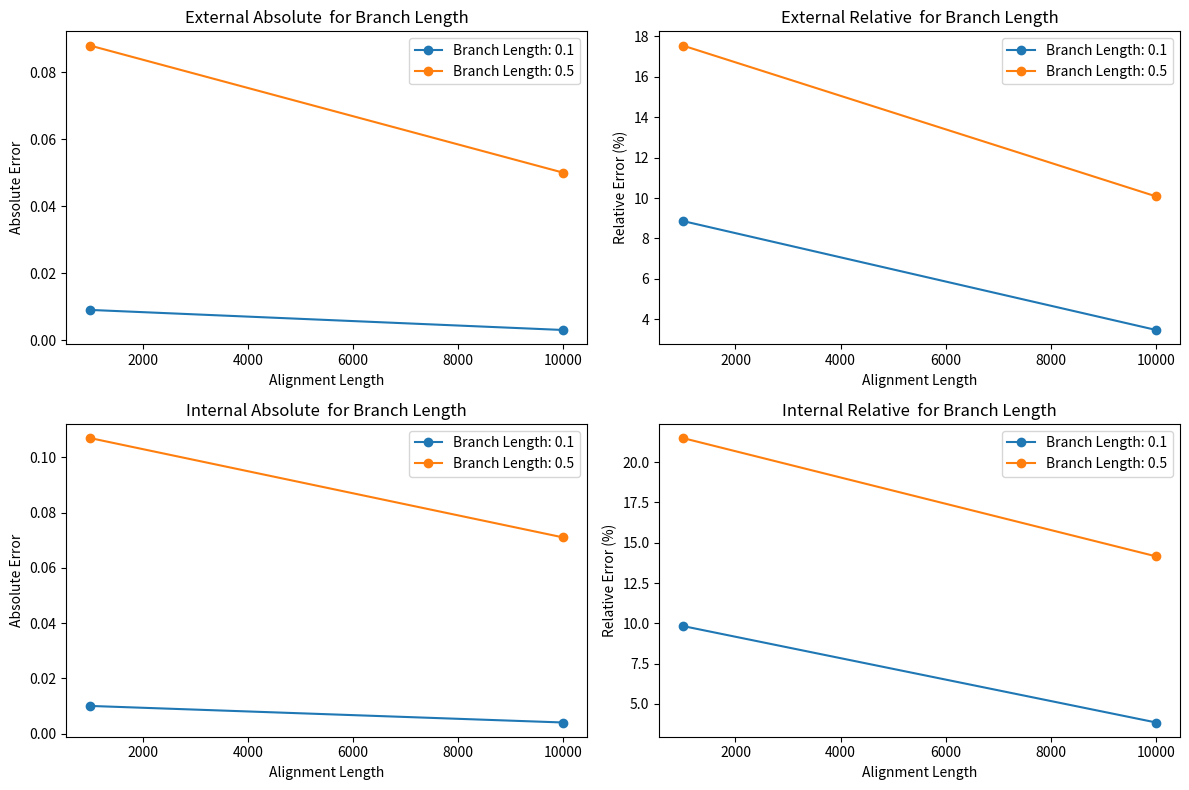

Generate this figure with matplotlib:
import pandas as pd
import matplotlib.pyplot as plt

# Intervals de confiança o boxplots?

# Updated data
branch_lengths = [0.1, 0.1, 0.5, 0.5]
alignment_lengths = [1000, 10000, 1000, 10000]
external_abs_error = [0.009, 0.003, 0.088, 0.05]
external_rel_error = [8.865, 3.47, 17.551, 10.082]
internal_abs_error = [0.01, 0.004, 0.107, 0.071]
internal_rel_error = [9.833, 3.848, 21.494, 14.153]

# Create a DataFrame
data = {
    'Branch Length': branch_lengths,
    'Alignment Length': alignment_lengths,
    'External Absolute Error': external_abs_error,
    'External Relative Error': external_rel_error,
    'Internal Absolute Error': internal_abs_error,
    'Internal Relative Error': internal_rel_error
}

df = pd.DataFrame(data)
print(df)

# Plotting
plt.figure(figsize=(12, 8))

# Plotting each metric
for i, (metric, ylabel) in enumerate([('External Absolute Error', 'Absolute Error'),
                                      ('External Relative Error', 'Relative Error (%)'),
                                      ('Internal Absolute Error', 'Absolute Error'),
                                      ('Internal Relative Error', 'Relative Error (%)')]):
    plt.subplot(2, 2, i+1)
    for branch_length, group in df.groupby('Branch Length'):
        plt.plot(group['Alignment Length'], group[metric], marker='o', label=f'Branch Length: {branch_length}')
    
    plt.title(f'{metric.replace("Error", "")} for Branch Length')
    plt.xlabel('Alignment Length')
    plt.ylabel(ylabel)
    plt.legend()

plt.tight_layout()
plt.show()
